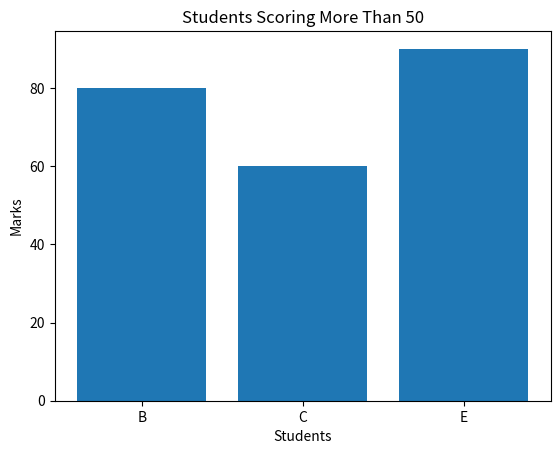

This chart was generated by the following Python code:
import numpy as np
import pandas as pd
import matplotlib.pyplot as plt

marks = np.array([45, 80, 60, 30, 90])
names = ["A", "B", "C", "D", "E"]

df = pd.DataFrame({
    "Student": names,
    "Marks": marks
})

filtered_df = df[df["Marks"] > 50]

print(filtered_df)

plt.bar(
    filtered_df["Student"],
    filtered_df["Marks"]
)

plt.xlabel("Students")
plt.ylabel("Marks")
plt.title("Students Scoring More Than 50")

plt.show()
